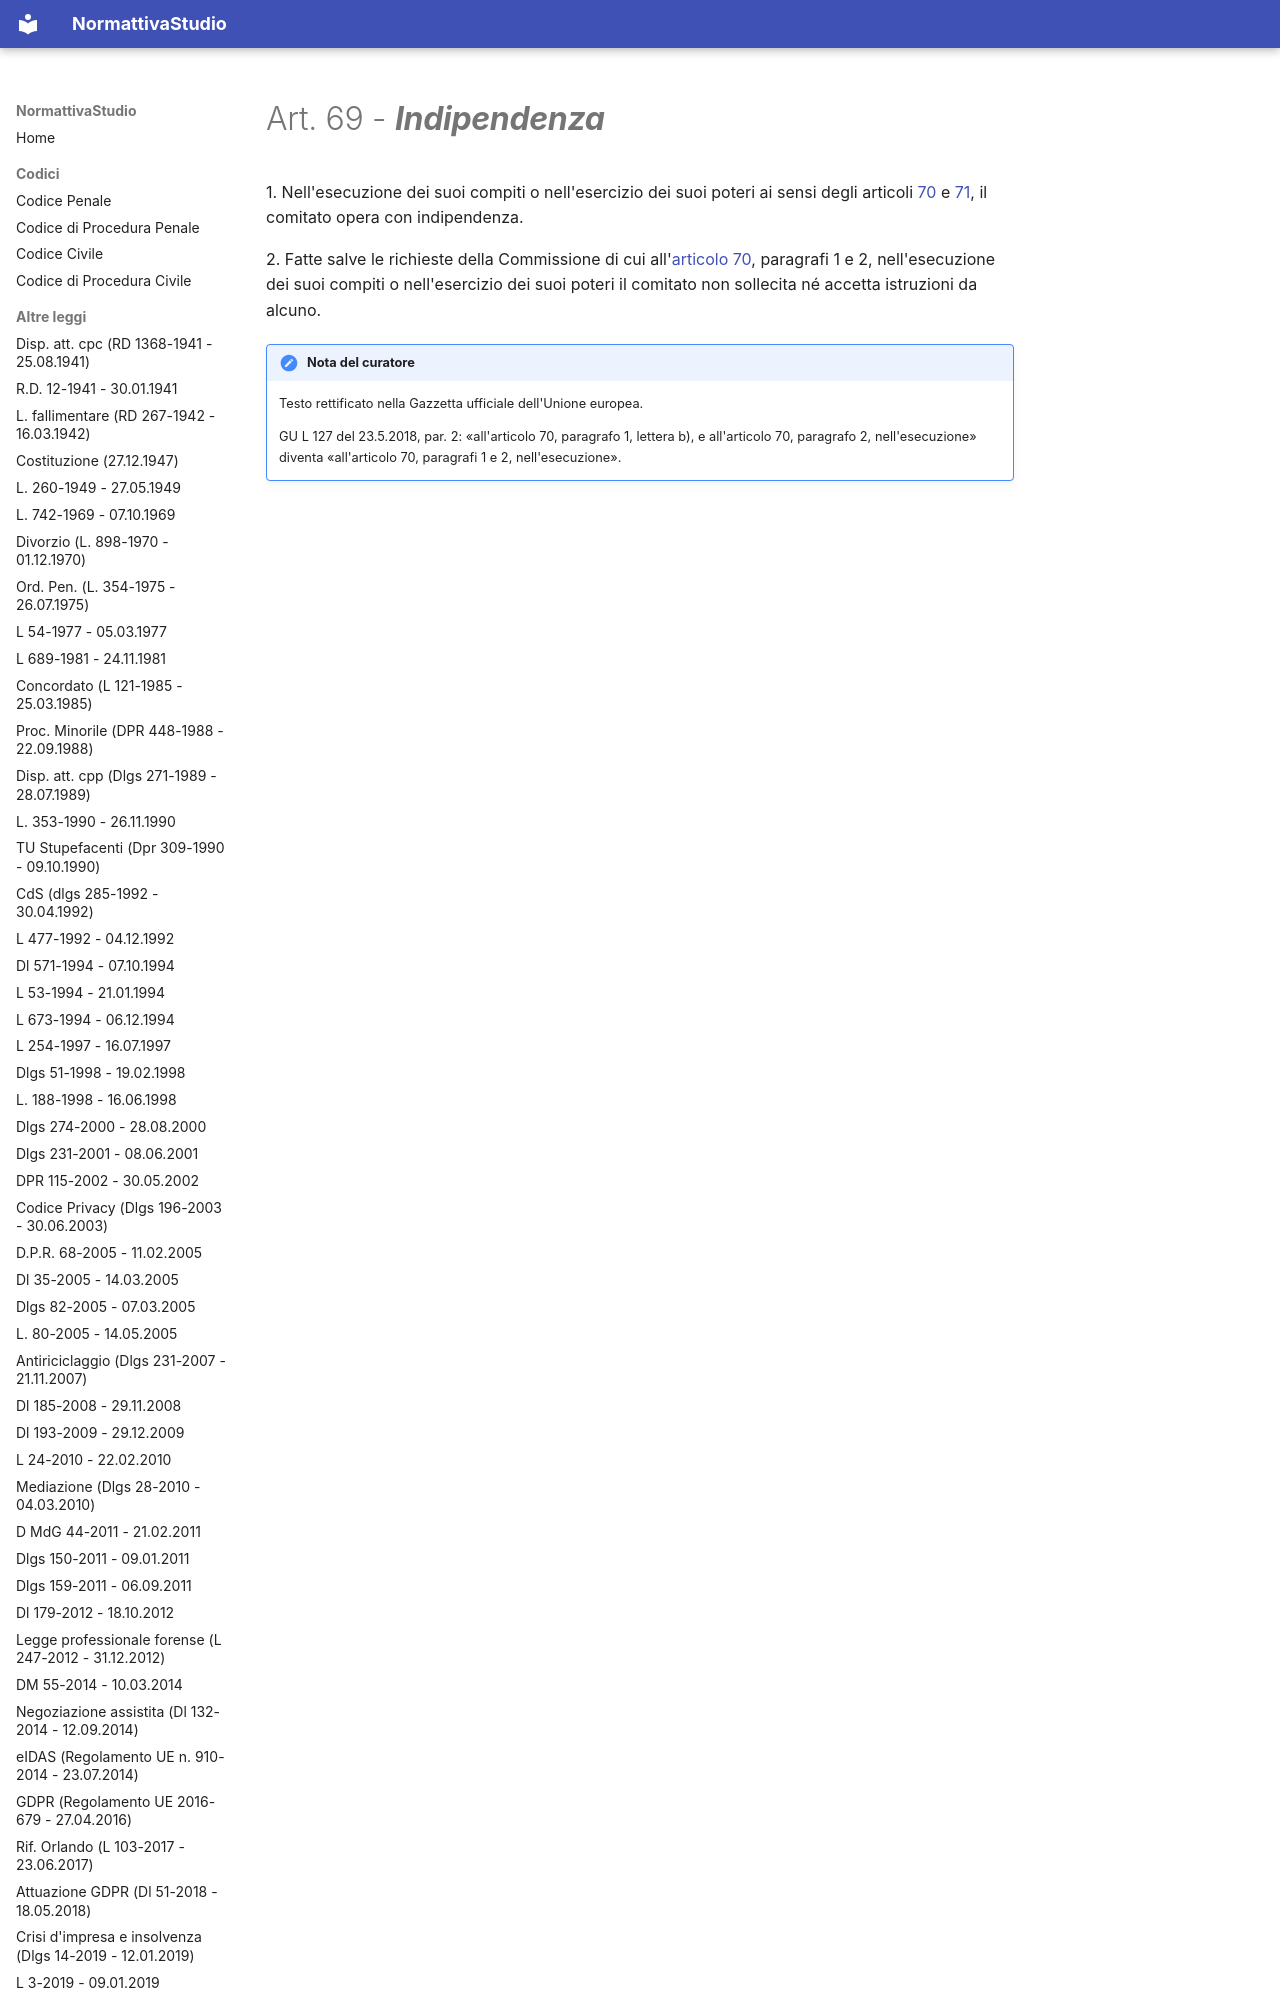

repository: PB98-test/normattiva_studio · page: GDPR (Regolamento UE 2016-679 - 27.04.2016)/07 - Capo VII - Cooperazione e coerenza/03 - Sezione 3 - Comitato europeo per la protezione dei dati/art-69-reg679-16/index.html · generator: mkdocs

---
type: "Articolo di legge"
title: "Art. 69 - Indipendenza"
articolo: "Art. 69"
codice: reg679-16
aliases:
  - "art-69-reg679-16"
libro: null
libro_label: null
titolo: null
titolo_label: null
capo: "VII"
capo_label: "Cooperazione e coerenza"
sezione: "3"
sezione_label: "Comitato europeo per la protezione dei dati"
rubrica: "Indipendenza"
dataVigenza: "20261028"
ordine: 69
---
